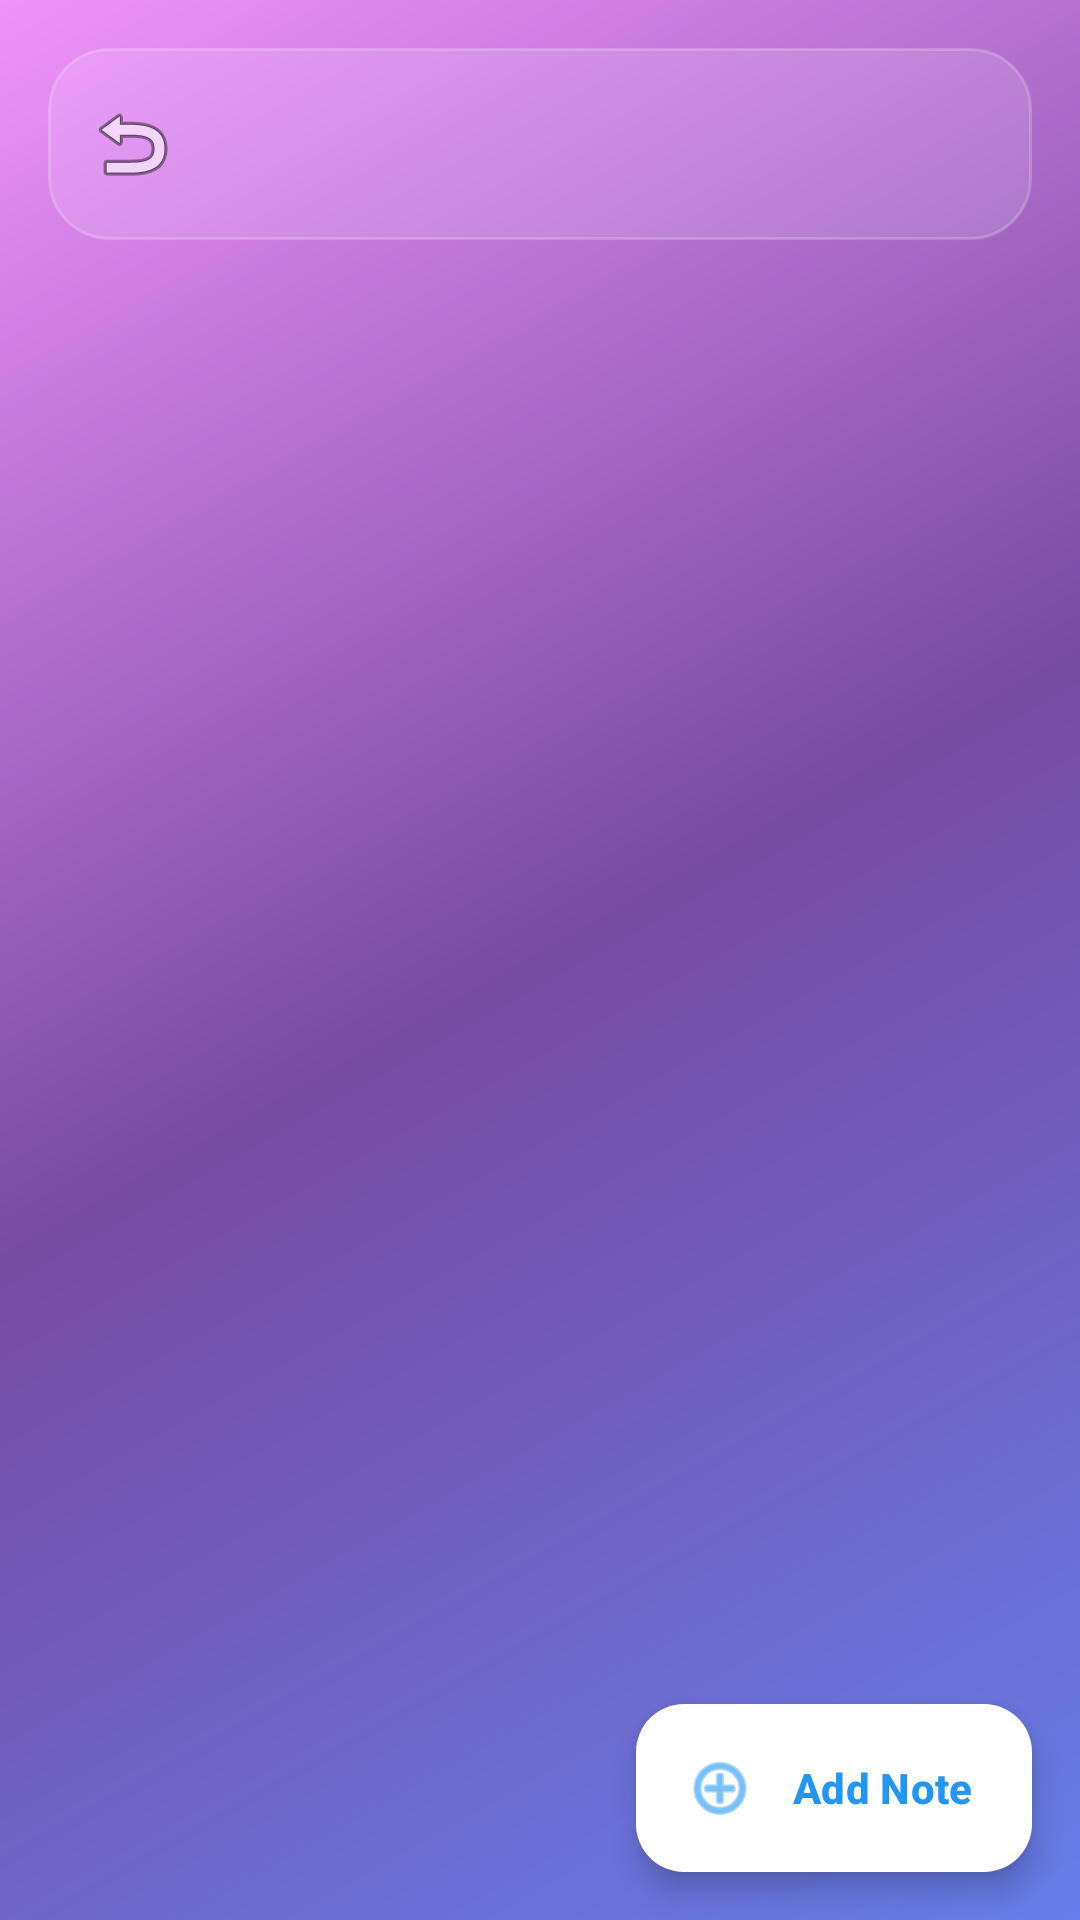

Android layout source for this screen:
<!-- AndroidManifest.xml: application theme Theme.Seeforme -->
<!-- res/layout/activity_view_notes.xml -->
<?xml version="1.0" encoding="utf-8"?>
<androidx.constraintlayout.widget.ConstraintLayout xmlns:android="http://schemas.android.com/apk/res/android"
    xmlns:app="http://schemas.android.com/apk/res-auto"
    xmlns:tools="http://schemas.android.com/tools"
    android:id="@+id/notes_container"
    android:layout_width="match_parent"
    android:layout_height="match_parent"
    android:background="@drawable/login_gradient_background"
    tools:context=".ui.ViewNotesActivity">

    <com.google.android.material.appbar.AppBarLayout
        android:id="@+id/appBarLayout"
        android:layout_width="match_parent"
        android:layout_height="wrap_content"
        android:background="@android:color/transparent"
        android:elevation="0dp"
        app:elevation="0dp"
        app:layout_constraintEnd_toEndOf="parent"
        app:layout_constraintStart_toStartOf="parent"
        app:layout_constraintTop_toTopOf="parent">

        <androidx.appcompat.widget.Toolbar
            android:id="@+id/toolbar"
            android:layout_width="match_parent"
            android:layout_height="?attr/actionBarSize"
            android:layout_margin="16dp"
            android:background="@drawable/glassmorphism_background"
            android:contentDescription="Your Notes screen, press back to return to home"
            android:theme="@style/ThemeOverlay.Material3.Dark"
            app:navigationIcon="@android:drawable/ic_menu_revert"
            app:titleTextColor="@android:color/white" />
    </com.google.android.material.appbar.AppBarLayout>

    <androidx.recyclerview.widget.RecyclerView
        android:id="@+id/recyclerViewNotes"
        android:layout_width="0dp"
        android:layout_height="0dp"
        android:clipToPadding="false"
        android:contentDescription="List of your saved notes"
        android:padding="16dp"
        app:layout_constraintBottom_toTopOf="@id/btnAddNote"
        app:layout_constraintEnd_toEndOf="parent"
        app:layout_constraintStart_toStartOf="parent"
        app:layout_constraintTop_toBottomOf="@id/appBarLayout"
        tools:listitem="@layout/item_note" />

    <TextView
        android:id="@+id/tvEmptyNotes"
        android:layout_width="0dp"
        android:layout_height="wrap_content"
        android:gravity="center"
        android:padding="24dp"
        android:text="You don't have any notes yet"
        android:textSize="20sp"
        android:textStyle="bold"
        android:textColor="@android:color/white"
        android:alpha="0.9"
        android:fontFamily="sans-serif-medium"
        android:shadowColor="#40000000"
        android:shadowDx="1"
        android:shadowDy="1"
        android:shadowRadius="2"
        android:visibility="gone"
        app:layout_constraintBottom_toBottomOf="parent"
        app:layout_constraintEnd_toEndOf="parent"
        app:layout_constraintStart_toStartOf="parent"
        app:layout_constraintTop_toTopOf="parent"
        tools:visibility="visible" />

    
    <include 
        android:id="@+id/loadingSpinner"
        layout="@layout/component_loading_spinner"
        android:layout_width="0dp"
        android:layout_height="wrap_content"
        android:visibility="gone"
        app:layout_constraintBottom_toBottomOf="parent"
        app:layout_constraintEnd_toEndOf="parent"
        app:layout_constraintStart_toStartOf="parent"
        app:layout_constraintTop_toTopOf="parent"
        tools:visibility="visible" />

    <com.google.android.material.floatingactionbutton.ExtendedFloatingActionButton
        android:id="@+id/btnAddNote"
        android:layout_width="wrap_content"
        android:layout_height="wrap_content"
        android:layout_margin="16dp"
        android:contentDescription="Add a new note"
        android:text="Add Note"
        android:textColor="@color/primary"
        android:textStyle="bold"
        app:backgroundTint="@android:color/white"
        app:icon="@android:drawable/ic_menu_add"
        app:iconTint="@color/primary"
        app:layout_constraintBottom_toBottomOf="parent"
        app:layout_constraintEnd_toEndOf="parent" />

</androidx.constraintlayout.widget.ConstraintLayout>
<!-- res/layout/item_note.xml (included above) -->
<?xml version="1.0" encoding="utf-8"?>
<com.google.android.material.card.MaterialCardView xmlns:android="http://schemas.android.com/apk/res/android"
    xmlns:app="http://schemas.android.com/apk/res-auto"
    android:layout_width="match_parent"
    android:layout_height="wrap_content"
    android:layout_margin="8dp"
    app:cardCornerRadius="16dp"
    app:cardElevation="4dp"
    app:cardBackgroundColor="@android:color/white"
    android:focusable="true">

    <LinearLayout
        android:layout_width="match_parent"
        android:layout_height="wrap_content"
        android:orientation="vertical"
        android:padding="20dp">

        <TextView
            android:id="@+id/tvNoteContent"
            android:layout_width="match_parent"
            android:layout_height="wrap_content"
            android:textSize="18sp"
            android:textStyle="bold"
            android:textColor="@color/primary"
            android:text="Note content goes here"
            android:fontFamily="sans-serif-medium"
            android:contentDescription="Note content" />

        <TextView
            android:id="@+id/tvNoteStatus"
            android:layout_width="match_parent"
            android:layout_height="wrap_content"
            android:layout_marginTop="8dp"
            android:textSize="14sp"
            android:textColor="@color/text_secondary"
            android:text="Not yet detected"
            android:fontFamily="sans-serif"
            android:contentDescription="Note detection status" />

        <LinearLayout
            android:layout_width="match_parent"
            android:layout_height="wrap_content"
            android:orientation="horizontal"
            android:layout_marginTop="16dp">

            <com.google.android.material.button.MaterialButton
                android:id="@+id/btnEdit"
                android:layout_width="0dp"
                android:layout_height="wrap_content"
                android:layout_weight="1"
                android:layout_marginEnd="8dp"
                android:text="Edit"
                android:textSize="14sp"
                android:textStyle="bold"
                android:textColor="@android:color/white"
                app:cornerRadius="12dp"
                app:backgroundTint="@color/secondary"
                android:contentDescription="Edit this note"
                style="@style/Widget.Material3.Button" />

            <com.google.android.material.button.MaterialButton
                android:id="@+id/btnDelete"
                android:layout_width="0dp"
                android:layout_height="wrap_content"
                android:layout_weight="1"
                android:layout_marginStart="8dp"
                android:text="Delete"
                android:textSize="14sp"
                android:textStyle="bold"
                android:textColor="@color/error"
                android:backgroundTint="@android:color/transparent"
                app:cornerRadius="12dp"
                app:strokeColor="@color/error"
                app:strokeWidth="2dp"
                android:contentDescription="Delete this note"
                style="@style/Widget.Material3.Button.OutlinedButton" />
        </LinearLayout>
    </LinearLayout>
</com.google.android.material.card.MaterialCardView>
<!-- res/layout/component_loading_spinner.xml (included above) -->
<?xml version="1.0" encoding="utf-8"?>
<LinearLayout xmlns:android="http://schemas.android.com/apk/res/android"
    android:layout_width="match_parent"
    android:layout_height="wrap_content"
    android:orientation="vertical"
    android:gravity="center"
    android:padding="32dp"
    android:background="@drawable/glassmorphism_background">

    <ProgressBar
        android:id="@+id/progressBar"
        style="?android:attr/progressBarStyleLarge"
        android:layout_width="56dp"
        android:layout_height="56dp"
        android:indeterminate="true"
        android:indeterminateTint="#FFFFFF"
        android:indeterminateTintMode="src_in" />

    <TextView
        android:id="@+id/loadingText"
        android:layout_width="wrap_content"
        android:layout_height="wrap_content"
        android:layout_marginTop="16dp"
        android:text="Loading notes..."
        android:textColor="#FFFFFF"
        android:textSize="16sp"
        android:textStyle="normal"
        android:fontFamily="sans-serif-medium"
        android:shadowColor="#80000000"
        android:shadowDx="1"
        android:shadowDy="1"
        android:shadowRadius="3" />

</LinearLayout>
<!-- resources referenced by this layout -->
<resources>
  <color name="error">#B00020</color>
  <color name="primary">#2196F3</color>
  <color name="secondary">#00A896</color>
  <color name="text_secondary">#424242</color>
  <!-- drawable glassmorphism_background (drawable) -->
  <?xml version="1.0" encoding="utf-8"?>
  <shape xmlns:android="http://schemas.android.com/apk/res/android"
      android:shape="rectangle">
      
      
      <solid android:color="#22FFFFFF" />
      
      
      <stroke 
          android:width="1dp"
          android:color="#33FFFFFF" />
      
      
      <corners android:radius="20dp" />
      
  </shape>
  <!-- drawable login_gradient_background (drawable) -->
  <?xml version="1.0" encoding="utf-8"?>
  <shape xmlns:android="http://schemas.android.com/apk/res/android"
      android:shape="rectangle">
      <gradient
          android:startColor="#667eea"
          android:centerColor="#764ba2"
          android:endColor="#f093fb"
          android:angle="135"
          android:type="linear" />
  </shape>
  <style name="Theme.Seeforme" parent="Theme.Material3.DayNight.NoActionBar">
          
          <item name="colorPrimary">@color/primary</item>
          <item name="colorPrimaryContainer">@color/primary_dark</item>
          <item name="colorOnPrimary">@color/white</item>
          
          <item name="colorSecondary">@color/secondary</item>
          <item name="colorSecondaryContainer">@color/secondary</item>
          <item name="colorOnSecondary">@color/white</item>
          
          <item name="android:statusBarColor">@color/black</item>
          
          <item name="android:windowBackground">@color/background</item>
          
          <item name="android:textColor">@color/text_primary</item>
          
          <item name="materialButtonStyle">@style/Widget.App.Button</item>
          
          <item name="android:navigationBarColor">@color/black</item>
          
          <item name="android:windowTranslucentStatus">false</item>
          <item name="android:windowTranslucentNavigation">false</item>
      </style>
  <color name="primary_dark">#1976D2</color>
  <color name="white">#FFFFFF</color>
  <color name="black">#000000</color>
  <color name="background">#F7F9FC</color>
  <color name="text_primary">#212121</color>
  <style name="Widget.App.Button" parent="Widget.Material3.Button">
          <item name="android:textSize">18sp</item>
          <item name="android:textStyle">bold</item>
          <item name="android:paddingTop">16dp</item>
          <item name="android:paddingBottom">16dp</item>
          <item name="android:paddingStart">24dp</item>
          <item name="android:paddingEnd">24dp</item>
          <item name="cornerRadius">12dp</item>
      </style>
</resources>
